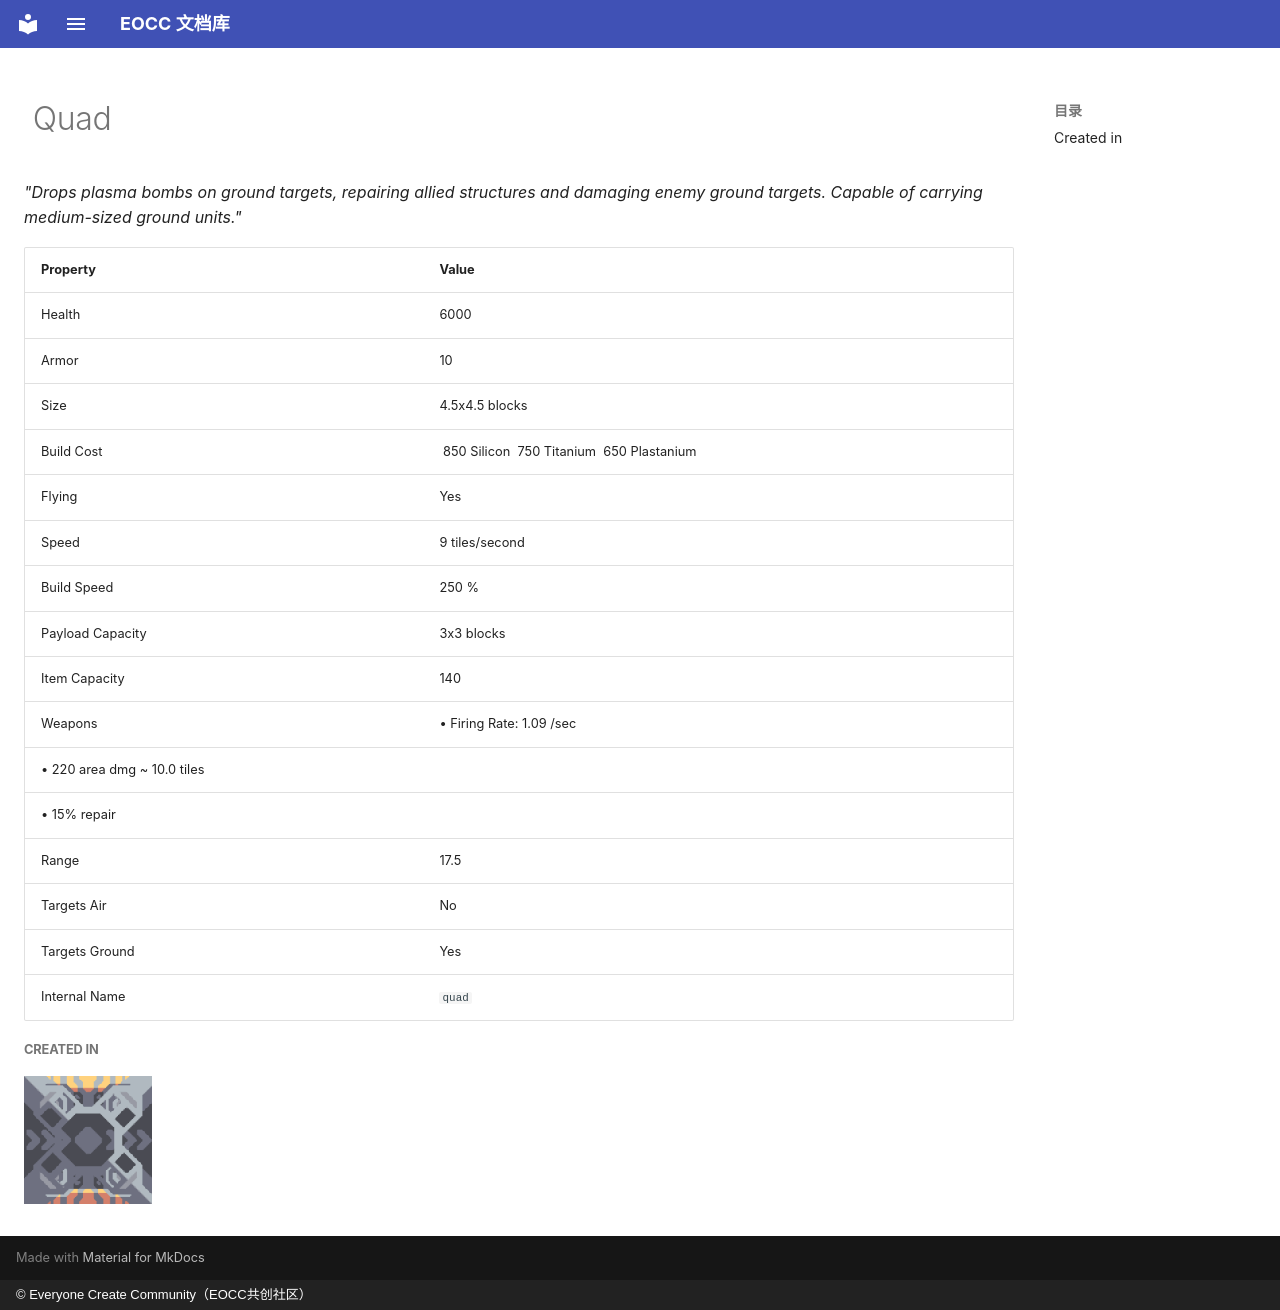

repository: eoccc/eoccc.github.io · page: wiki/mindustry/en/content/units/23-quad/index.html · generator: mkdocs · copyright: © Everyone Create Community（EOCC共创社区）

# <img src="../../../../../../ext/img/mindustry/unit-quad-ui.png" alt=""> Quad

*"Drops plasma bombs on ground targets, repairing allied structures and damaging enemy ground targets. Capable of carrying medium-sized ground units."*

| Property | Value |
|---|---|
| Health | 6000 |
| Armor | 10 |
| Size | 4.5x4.5  blocks |
| Build Cost | [<img src="../../../../../../ext/img/mindustry/item-silicon.png" alt="">](/wiki/content/items/9-silicon) 850 Silicon [<img src="../../../../../../ext/img/mindustry/item-titanium.png" alt="">](/wiki/content/items/6-titanium) 750 Titanium [<img src="../../../../../../ext/img/mindustry/item-plastanium.png" alt="">](/wiki/content/items/10-plastanium) 650 Plastanium |
| Flying | Yes |
| Speed | 9  tiles/second |
| Build Speed | 250 % |
| Payload Capacity | 3x3  blocks |
| Item Capacity | 140 |
| Weapons | • Firing Rate: 1.09 /sec
 • 220 area dmg ~ 10.0 tiles
 • 15% repair |
| Range | 17.5 |
| Targets Air | No |
| Targets Ground | Yes |
| Internal Name | `quad` |

##### Created in
[<img src="../../../../../../ext/img/mindustry/block-exponential-reconstructor-ui.png" alt="">](/wiki/content/blocks/units/382-exponential-reconstructor)
